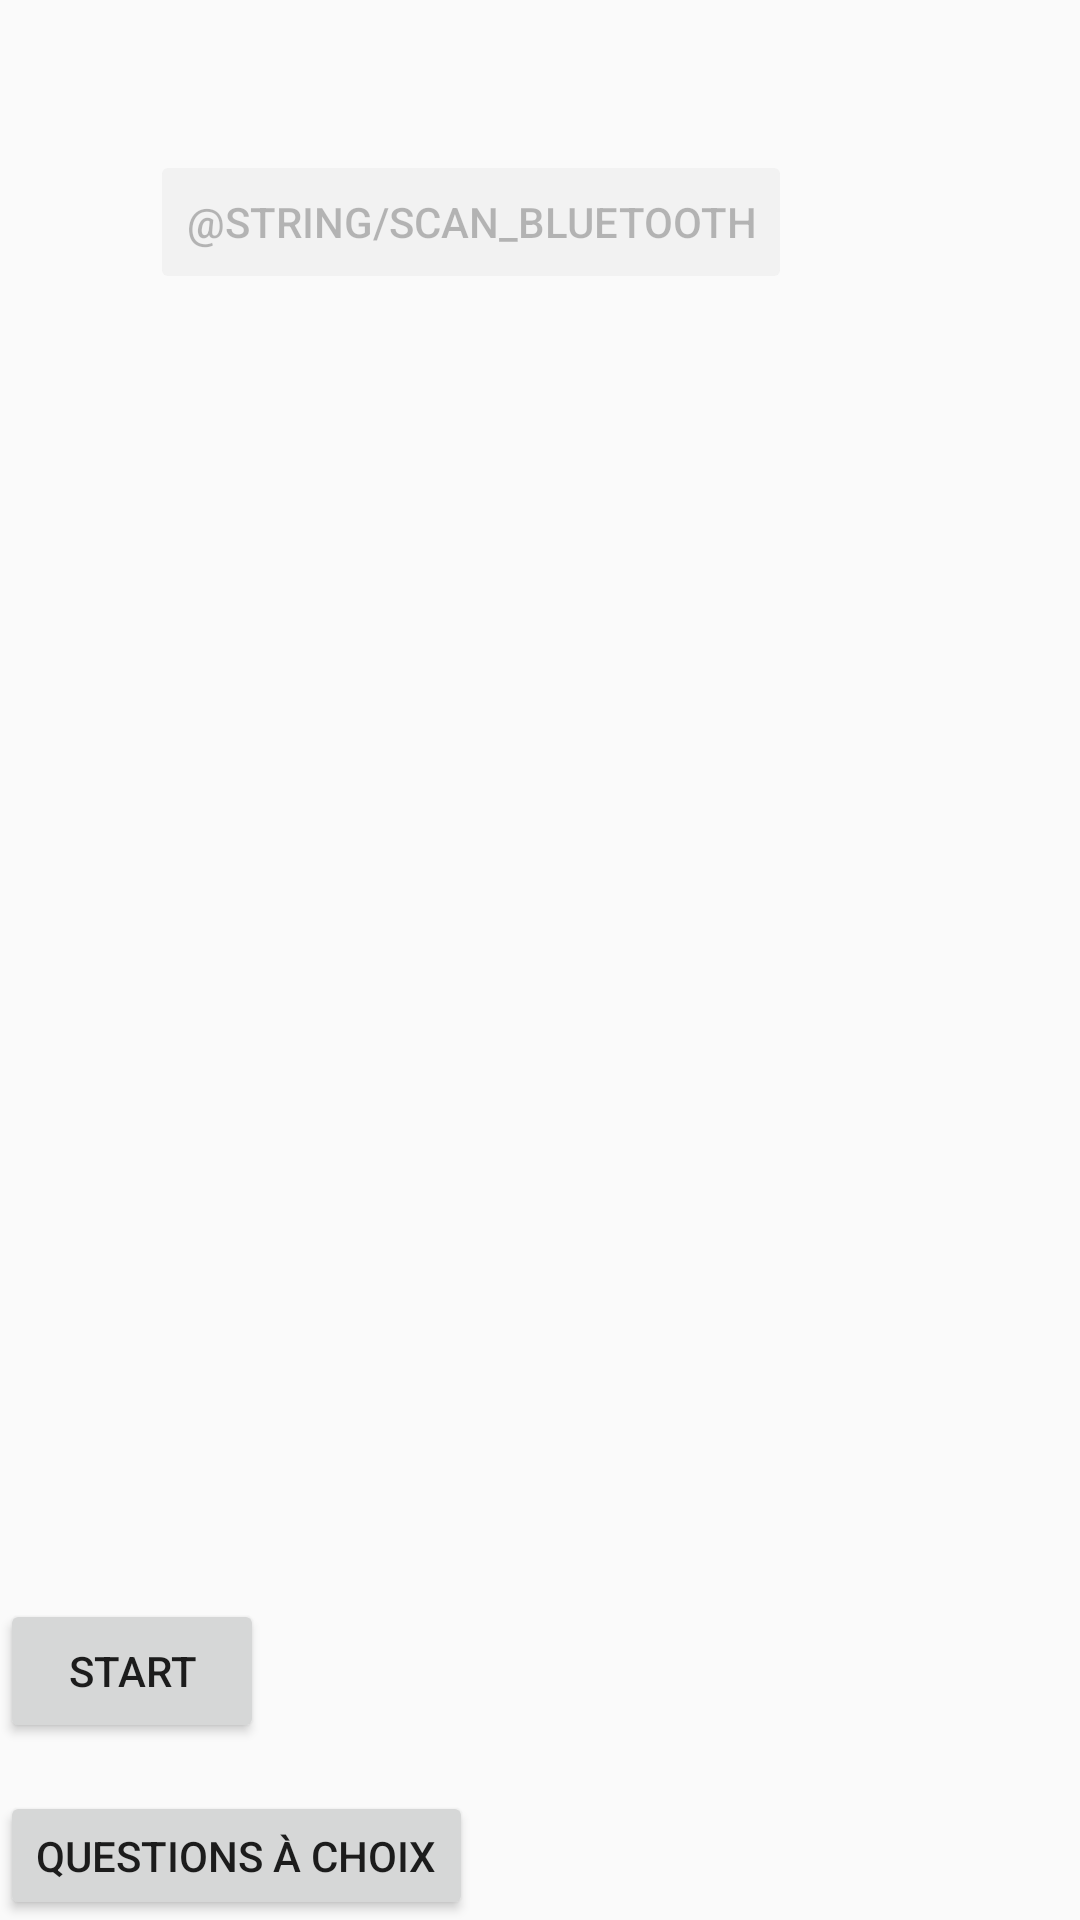

This screen was rendered from an Android layout file. Write that file and the resources it references.
<!-- AndroidManifest.xml: application theme Theme.Projet_ProgM -->
<!-- res/layout/main_layout.xml -->
<?xml version="1.0" encoding="utf-8"?>
<LinearLayout xmlns:android="http://schemas.android.com/apk/res/android"
    android:orientation="vertical"
    android:layout_width="match_parent"
    android:layout_height="match_parent">

    <Button
        android:id="@+id/scan_button"
        android:layout_width="wrap_content"
        android:layout_height="wrap_content"
        android:layout_margin="50dp"
        android:enabled="false"
        android:text="@string/scan_bluetooth" />

    <ListView
        android:id="@+id/listView"
        android:layout_width="384dp"
        android:layout_height="369dp" />

    <Button
        android:id="@+id/playButton"
        android:layout_width="wrap_content"
        android:layout_height="wrap_content"
        android:layout_marginTop="16dp"
        android:text="Start" />
    <Button
        android:id="@+id/questButton"
        android:layout_width="wrap_content"
        android:layout_height="wrap_content"
        android:layout_marginTop="16dp"
        android:text="Questions à choix" />

    <Button
        android:id="@+id/enigme"
        android:layout_width="wrap_content"
        android:layout_height="wrap_content"
        android:layout_marginTop="16dp"
        android:text="enigme à résoudre" />

</LinearLayout>
<!-- resources referenced by this layout -->
<resources>
  <style name="Theme.Projet_ProgM" parent="android:Theme.Material.Light.NoActionBar" />
</resources>
